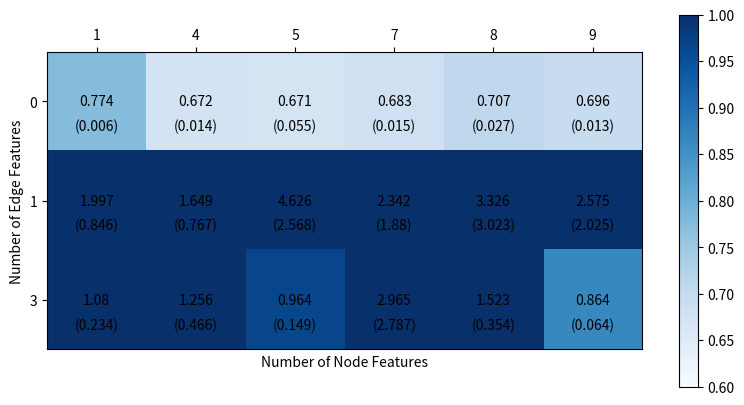

Write the Python code that produced this figure.

import matplotlib.pyplot as plt
import numpy as np

# results = [[1, 0, 0.9348190625508627, 0.11192876831479824], [1, 1, 0.980436106522878, 0.12820097102861874], [1, 3, 0.9995683232943217, 0.25009777063709854], 
#             [4, 0, 0.6815333962440491, 0.03170938982280928], [4, 1, 0.7259259223937988, 0.05507557312348691], [4, 3, 0.6811589201291403, 0.031414029144247145], 
#             [5, 0, 0.662550151348114, 0.016294550531669626], [5, 1, 0.6894015471140543, 0.05734013680240406], [5, 3, 0.6244552334149679, 0.03013465581821229], 
#             [7, 0, 0.7241978446642557, 0.10171712565495825], [7, 1, 0.6526515682538351, 0.02167825261508942], [7, 3, 0.6589799920717875, 0.03326379410520804], 
#             [8, 0, 0.7093801697095236, 0.0233507328633697], [8, 1, 0.6511453787485758, 0.012051143645497225], [8, 3, 0.6307904124259949, 0.02147484912118789], 
#             [9, 0, 0.63877934217453, 0.015044996664697132], [9, 1, 0.6190290451049805, 0.009924046215373253], [9, 3, 0.6719421545664469, 0.04301009880539223]]
# node_to_idx = {1:0, 4:1, 5:2, 7:3, 8:4, 9:5}
# ege_to_idx = {0:0, 1:1, 3:2}

# stdev_matrix = np.zeros((3,6))
# loss_matrix = np.zeros((3,6))

# for res in results:
#     stdev_matrix[ege_to_idx[res[1]],node_to_idx[res[0]]] = float(res[3])
#     loss_matrix[ege_to_idx[res[1]],node_to_idx[res[0]]] = float(res[2])

# plt.matshow(loss_matrix, cmap='Blues')

# for i in range(loss_matrix.shape[1]):
#     for j in range(loss_matrix.shape[0]):
#         c = loss_matrix[j,i]
#         std = stdev_matrix[j,i]
#         if c != 0:
#             c = round(c,3)
#             std = round(std,3)
#             plt.text(i, j, str(c), va='center', ha='center')
#             plt.text(i, j+0.25, '({})'.format(std), va='center', ha='center')


# plt.xlabel('Number of Node Features')
# plt.ylabel('Number of Edge Features')
# plt.xticks([0,1,2,3,4,5],[1,4,5,7,8,9])
# plt.yticks([0,1,2],[0,1,3])
# cbar = plt.colorbar()
# plt.tick_params(axis="x", bottom=False, top=True, labelbottom=False, labeltop=True)
# plt.clim(0.6, 1) 
# # cbar.set_label('standard deviation', rotation=270) 
# plt.savefig('loss_matrix.png', bbox_inches='tight')
# plt.show()

# results = [[1, 0, 0.7663898666699728, 0.02398373815214222], 
#             [2, 0, 0.7176551024119059, 0.004527126590788488], 
#             [4, 0, 0.6780060728391012, 0.02586917524760031], 
#             [5, 0, 0.6550324757893881, 0.011712027887461306], 
#             [7, 0, 0.7078646024068197, 0.048469016095462406],
#             [8, 0, 0.7453390757242838, 0.05513706375336791], 
#             [9, 0, 0.7279788454373678, 0.019721184053860603]]

# x = [1,2,4,5,7,8,9]
# scores = []
# stds = []
# for res in results:
#     scores.append(float(res[2]))
#     stds.append(float(res[3]))
# scores = np.array(scores)
# stds = np.array(stds)
# plt.plot(x,scores,marker='o',color='red',label='Loss')
# plt.xlabel('Number of Node Features')
# plt.ylabel('Average Loss on Test Set')
# plt.fill_between(x,scores-stds,scores+stds,color='red',alpha=0.2)
# plt.savefig('loss_nodefeatures_graph_GIN.png', bbox_inches='tight')
# plt.show()


results = [[1, 0, 0.7737966966629028, 0.005851380841269714], [1, 1, 1.9966997305552165, 0.8458428910907515], [1, 3, 1.0799850622812908, 0.23353329895155794],
            [4, 0, 0.6723939776420593, 0.014281607303142959], [4, 1, 1.649145285288493, 0.7674895902435228], [4, 3, 1.2559796571731567, 0.4662269379065714],
            [5, 0, 0.6714939923286438, 0.054862826058573864], [5, 1, 4.626285592714946, 2.568025094548499], [5, 3, 0.9643628199895223, 0.14853530764787423],
            [7, 0, 0.683278341293335, 0.01532517093446624], [7, 1, 2.341879645983378, 1.8803497877345503], [7, 3, 2.9647077322006226, 2.7869392321657696],
            [8, 0, 0.7070599190394083, 0.02699289698697155], [8, 1, 3.326403776804606, 3.022620265245548], [8, 3, 1.5234358310699463, 0.3538981773444668], 
            [9, 0, 0.6964702693621317, 0.012544052122867749], [9, 1, 2.575043499469757, 2.0250634905631113], [9, 3, 0.8642287254333496, 0.06372689221079374]]

node_to_idx = {1:0, 4:1, 5:2, 7:3, 8:4, 9:5}
ege_to_idx = {0:0, 1:1, 3:2}

stdev_matrix = np.zeros((3,6))
loss_matrix = np.zeros((3,6))

for res in results:
    stdev_matrix[ege_to_idx[res[1]],node_to_idx[res[0]]] = float(res[3])
    loss_matrix[ege_to_idx[res[1]],node_to_idx[res[0]]] = float(res[2])

plt.matshow(loss_matrix, cmap='Blues')

for i in range(loss_matrix.shape[1]):
    for j in range(loss_matrix.shape[0]):
        c = loss_matrix[j,i]
        std = stdev_matrix[j,i]
        if c != 0:
            c = round(c,3)
            std = round(std,3)
            plt.text(i, j, str(c), va='center', ha='center')
            plt.text(i, j+0.25, '({})'.format(std), va='center', ha='center')
plt.xlabel('Number of Node Features')
plt.ylabel('Number of Edge Features')
plt.xticks([0,1,2,3,4,5],[1,4,5,7,8,9])
plt.yticks([0,1,2],[0,1,3])
cbar = plt.colorbar()
plt.tick_params(axis="x", bottom=False, top=True, labelbottom=False, labeltop=True)
plt.clim(0.6, 1) 
# cbar.set_label('standard deviation', rotation=270) 
plt.savefig('loss_matrix_GIN.png', bbox_inches='tight')
plt.show()


